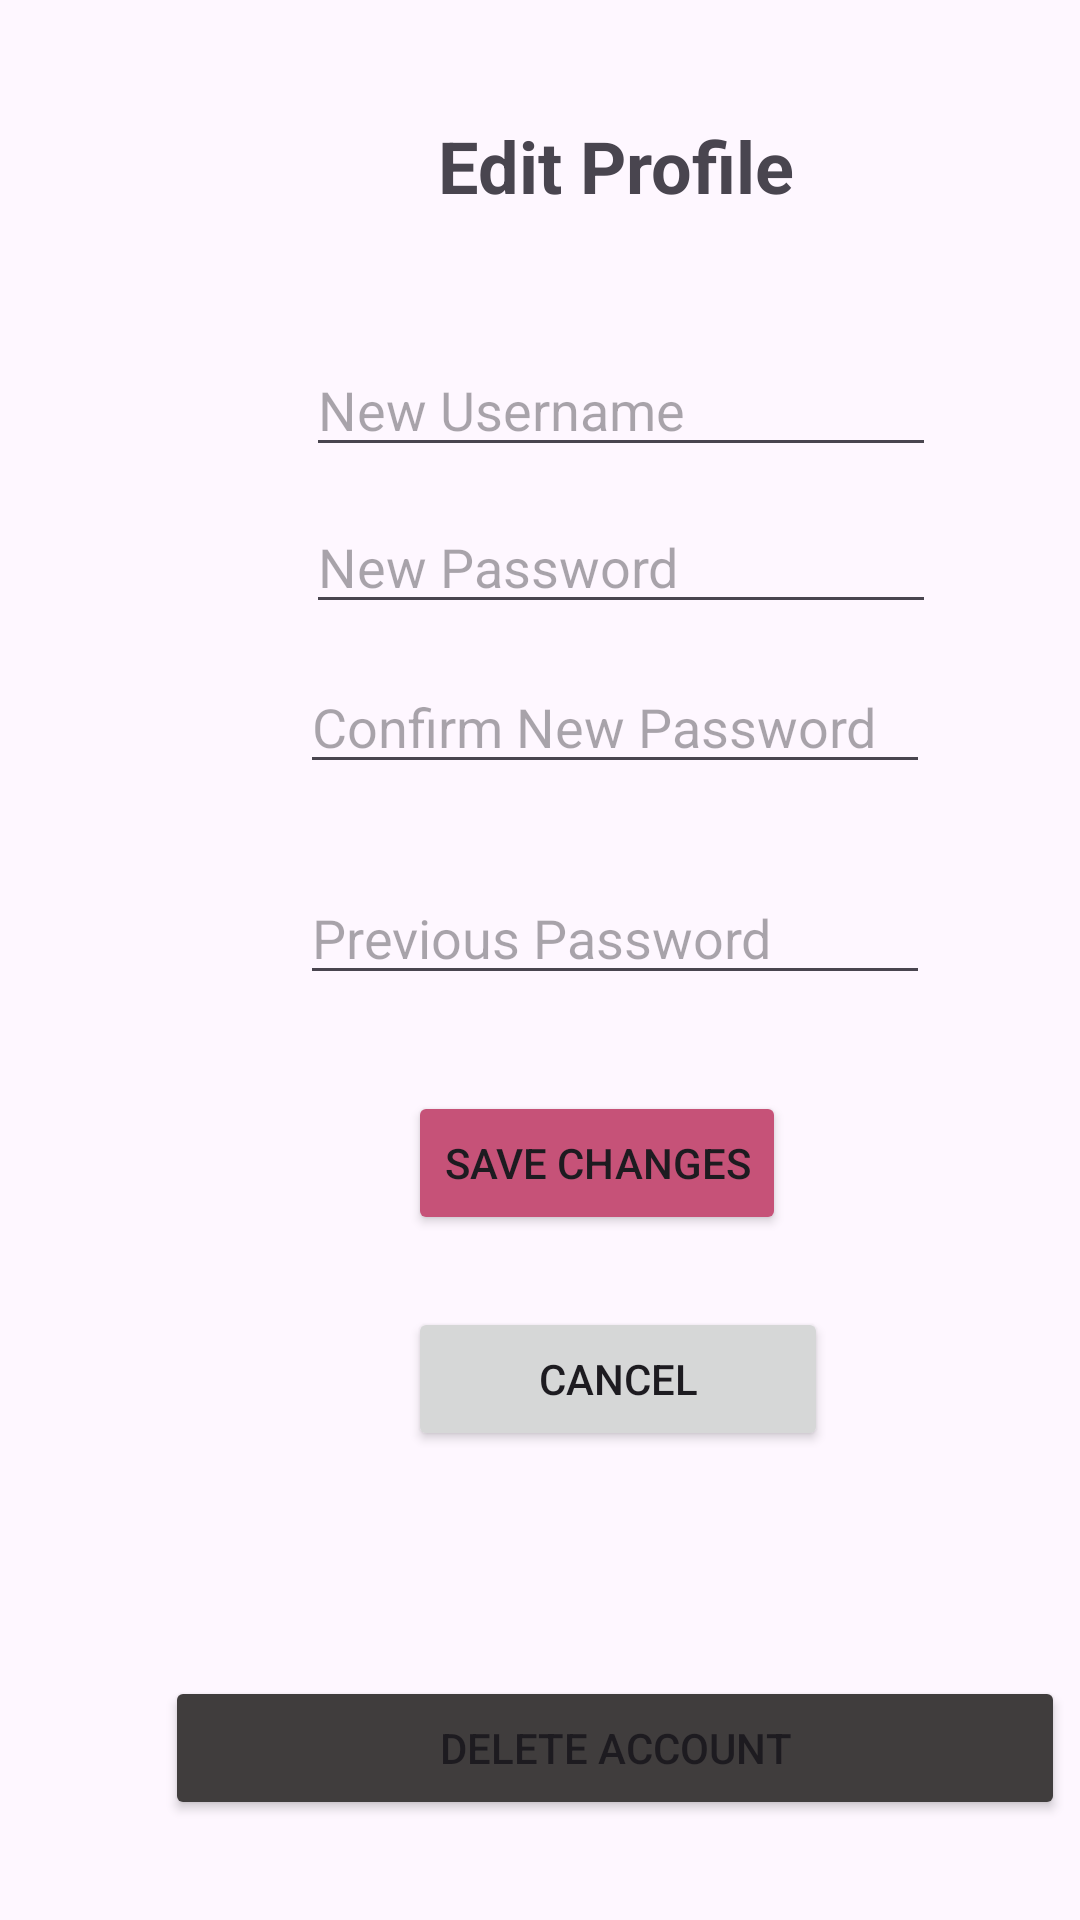

This screen was rendered from an Android layout file. Write that file and the resources it references.
<!-- AndroidManifest.xml: application theme Theme.ChasteThrift -->
<!-- res/layout/fragment_edit_profile.xml -->
<?xml version="1.0" encoding="utf-8"?>
<androidx.constraintlayout.widget.ConstraintLayout xmlns:android="http://schemas.android.com/apk/res/android"
    xmlns:app="http://schemas.android.com/apk/res-auto"
    xmlns:tools="http://schemas.android.com/tools"
    android:layout_width="match_parent"
    android:layout_height="match_parent"
    tools:context=".EditProfileFragment">

    <TextView
        android:id="@+id/textView2"
        android:layout_width="wrap_content"
        android:layout_height="wrap_content"
        android:layout_marginStart="146dp"
        android:layout_marginTop="39dp"
        android:text="Edit Profile"
        android:textSize="24sp"
        android:textStyle="bold"
        app:layout_constraintStart_toStartOf="parent"
        app:layout_constraintTop_toTopOf="parent" />

    <EditText
        android:id="@+id/editProfileUsername"
        android:layout_width="wrap_content"
        android:layout_height="wrap_content"
        android:layout_marginStart="102dp"
        android:layout_marginTop="43dp"
        android:ems="10"
        android:hint="New Username"
        android:inputType="text"
        app:layout_constraintStart_toStartOf="parent"
        app:layout_constraintTop_toBottomOf="@+id/textView2" />

    <EditText
        android:id="@+id/editProfilePassword"
        android:layout_width="wrap_content"
        android:layout_height="wrap_content"
        android:layout_marginStart="102dp"
        android:layout_marginTop="11dp"
        android:ems="10"
        android:hint="New Password"
        android:inputType="textPassword"
        app:layout_constraintStart_toStartOf="parent"
        app:layout_constraintTop_toBottomOf="@+id/editProfileUsername" />

    <EditText
        android:id="@+id/editProfileConfirmPassword"
        android:layout_width="wrap_content"
        android:layout_height="wrap_content"
        android:layout_marginStart="100dp"
        android:layout_marginTop="12dp"
        android:ems="10"
        android:hint="Confirm New Password"
        android:inputType="textPassword"
        app:layout_constraintStart_toStartOf="parent"
        app:layout_constraintTop_toBottomOf="@+id/editProfilePassword" />

    <Button
        android:id="@+id/btnProfileSaveEdit"
        android:layout_width="wrap_content"
        android:layout_height="wrap_content"
        android:layout_marginStart="136dp"
        android:layout_marginTop="32dp"
        android:backgroundTint="#C65278"
        android:text="Save Changes"
        app:layout_constraintStart_toStartOf="parent"
        app:layout_constraintTop_toBottomOf="@+id/editPasswordLama" />

    <Button
        android:id="@+id/btnProfileDelete"
        android:layout_width="300dp"
        android:layout_height="wrap_content"
        android:layout_marginStart="55dp"
        android:layout_marginTop="75dp"
        android:backgroundTint="#403D3D"
        android:text="Delete Account"
        app:layout_constraintStart_toStartOf="parent"
        app:layout_constraintTop_toBottomOf="@+id/btnProfileCancelEdit" />

    <Button
        android:id="@+id/btnProfileCancelEdit"
        android:layout_width="140dp"
        android:layout_height="wrap_content"
        android:layout_marginStart="136dp"
        android:layout_marginTop="24dp"
        android:text="Cancel"
        app:layout_constraintStart_toStartOf="parent"
        app:layout_constraintTop_toBottomOf="@+id/btnProfileSaveEdit" />

    <EditText
        android:id="@+id/editPasswordLama"
        android:layout_width="wrap_content"
        android:layout_height="wrap_content"
        android:layout_marginStart="100dp"
        android:layout_marginTop="29dp"
        android:ems="10"
        android:hint="Previous Password"
        android:inputType="textPassword"
        app:layout_constraintStart_toStartOf="parent"
        app:layout_constraintTop_toBottomOf="@+id/editProfileConfirmPassword" />
</androidx.constraintlayout.widget.ConstraintLayout>
<!-- resources referenced by this layout -->
<resources>
  <style name="Theme.ChasteThrift" parent="Base.Theme.ChasteThrift" />
  <style name="Base.Theme.ChasteThrift" parent="Theme.Material3.DayNight.NoActionBar">
          
          
      </style>
</resources>
